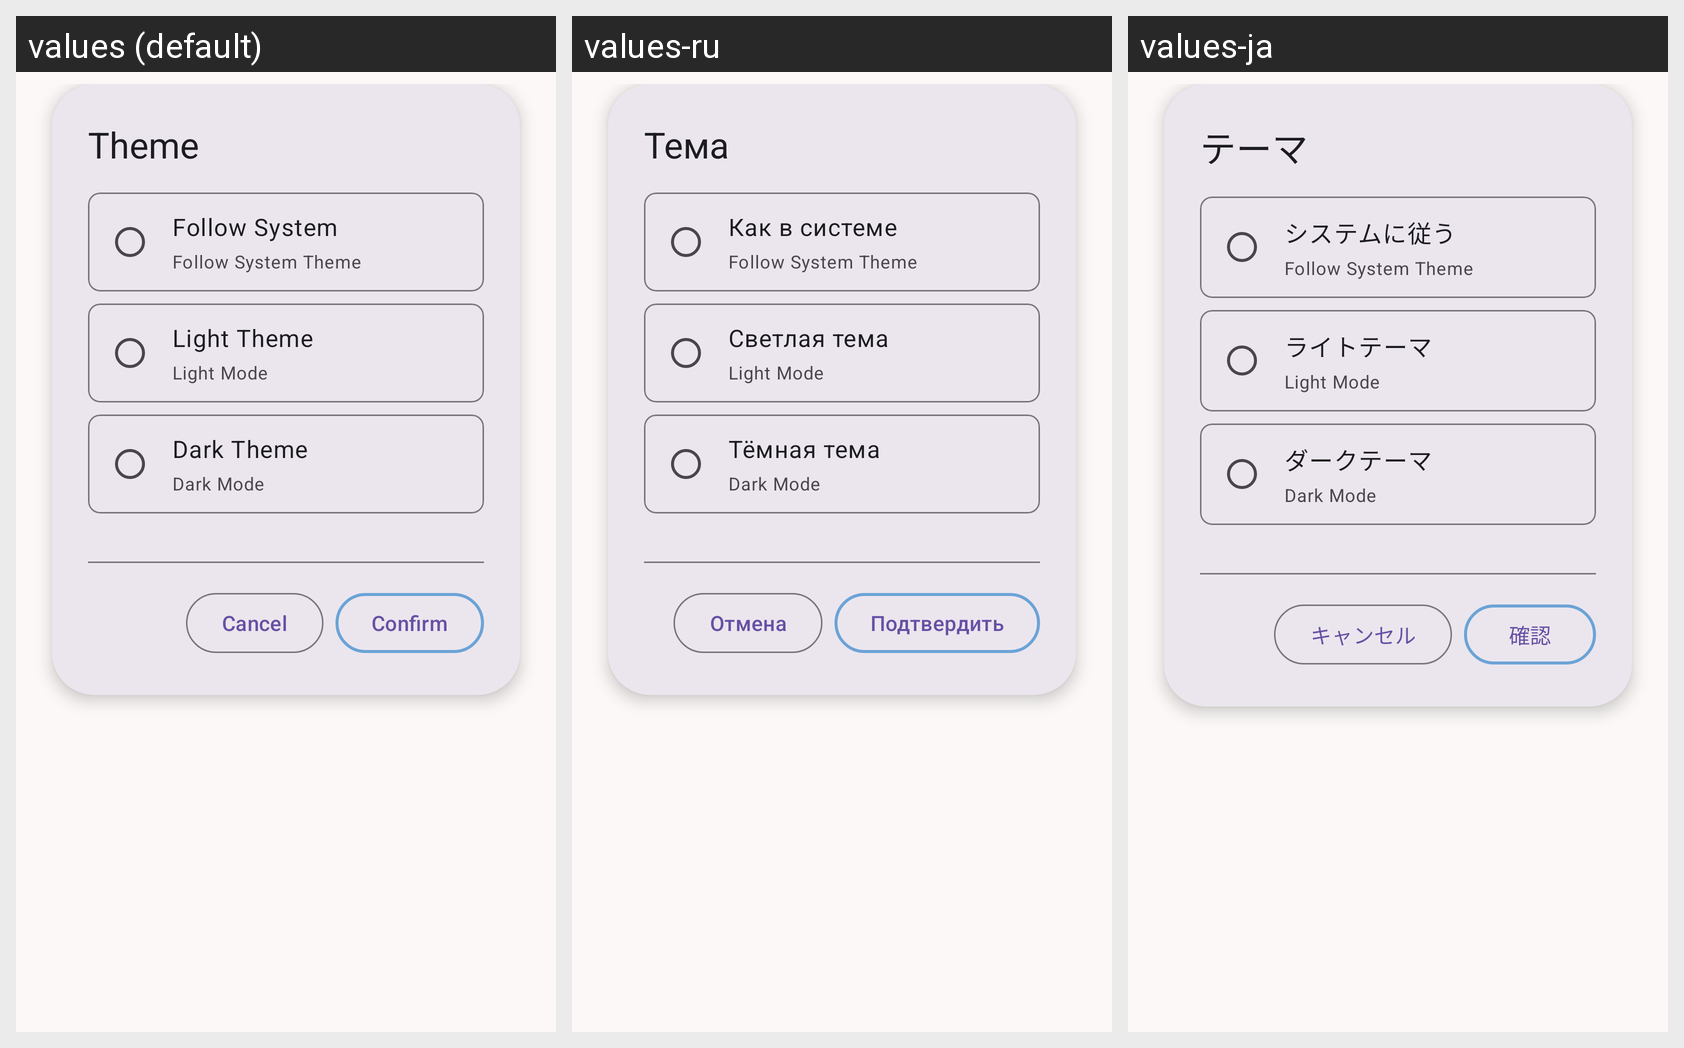

Strings drawn on this Android screen and how each of the app's shown locales translates them:
Android screen res/layout/dialog_theme.xml rendered under 3 locales, left to right: values (default), values-ru, values-ja. Device: Nexus 5 (rendered at 1080×1920; each locale shown at half size, 540×960, under a caption strip naming it); theme Theme.Installer.
Other locales in the repository, not shown: values-en-rUS, values-ja-rJP, values-ru-rRU, values-zh-rCN, values-zh-rHK, values-zh-rTW.
Strings drawn on this screen, with the default value and each locale's value (text and hints the layout hard-codes, and strings that could not be matched under every locale, appear in the picture but are not listed):

theme_settings
  values: Theme
  values-ru: Тема
  values-ja: テーマ

follow_system
  values: Follow System
  values-ru: Как в системе
  values-ja: システムに従う

cancel
  values: Cancel
  values-ru: Отмена
  values-ja: キャンセル

confirm
  values: Confirm
  values-ru: Подтвердить
  values-ja: 確認
